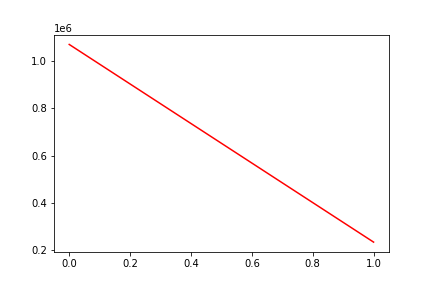

Values plotted in this chart, from the file beside it:
, date, assets
0, 0, 1071142
1, 20190430, 233193
